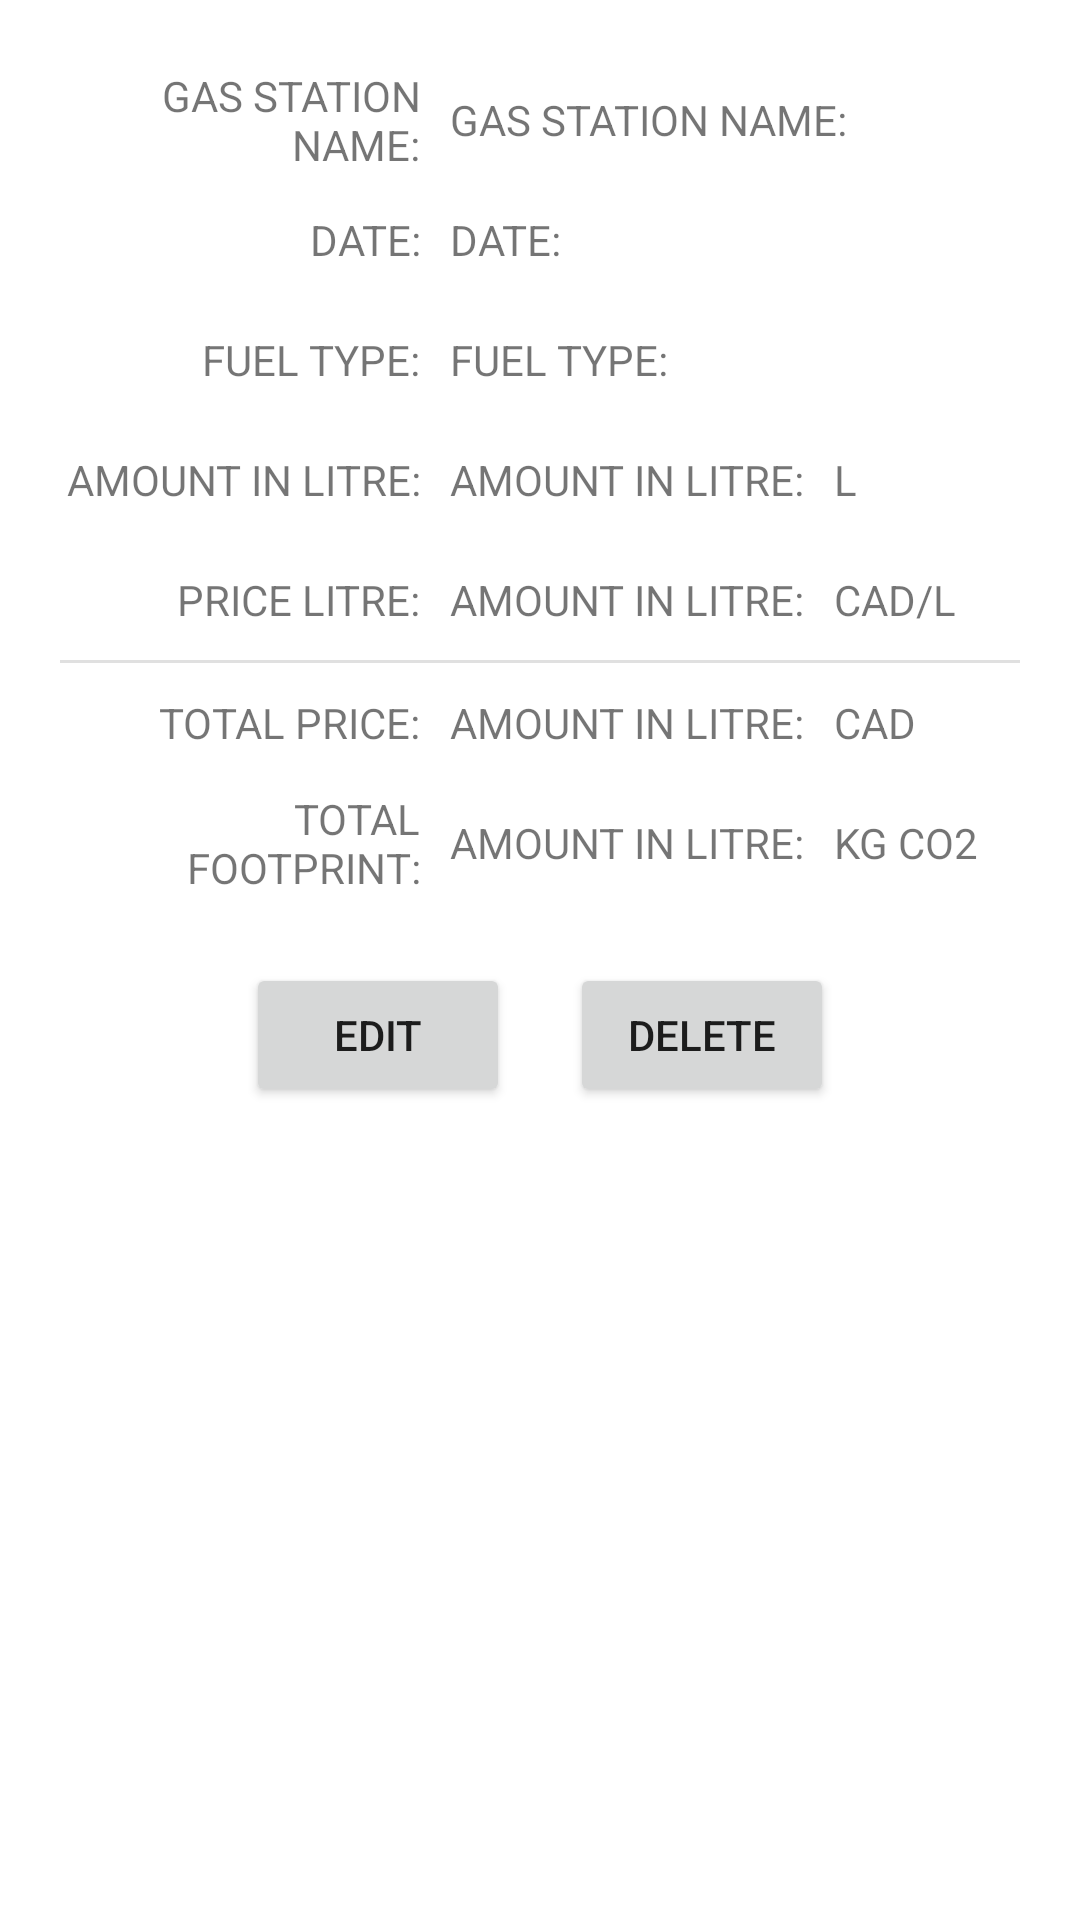

This screen was rendered from an Android layout file. Write that file and the resources it references.
<!-- AndroidManifest.xml: application theme Theme.Asg1_v2 -->
<!-- res/layout/activity_detail.xml -->
<?xml version="1.0" encoding="utf-8"?>
<LinearLayout xmlns:android="http://schemas.android.com/apk/res/android"
    android:layout_width="match_parent"
    android:layout_height="match_parent"
    android:orientation="vertical"
    android:padding="20dp">

    <LinearLayout
        android:layout_width="match_parent"
        android:layout_height="40dp"
        android:gravity="center_vertical"
        android:orientation="horizontal">

        <TextView
            android:layout_width="120dp"
            android:layout_height="wrap_content"
            android:gravity="right"
            android:text="GAS STATION NAME:" />

        <TextView
            android:id="@+id/GasTtl"
            android:layout_width="wrap_content"
            android:layout_height="wrap_content"
            android:layout_marginLeft="10dp"
            android:text="GAS STATION NAME:" />

    </LinearLayout>

    <LinearLayout
        android:layout_width="match_parent"
        android:layout_height="40dp"
        android:gravity="center_vertical"
        android:orientation="horizontal">

        <TextView
            android:layout_width="120dp"
            android:layout_height="wrap_content"
            android:gravity="right"
            android:text="DATE:" />

        <TextView
            android:id="@+id/DateTtl"
            android:layout_width="wrap_content"
            android:layout_height="wrap_content"
            android:layout_marginLeft="10dp"
            android:text="DATE:" />

    </LinearLayout>

    <LinearLayout
        android:layout_width="match_parent"
        android:layout_height="40dp"
        android:gravity="center_vertical"
        android:orientation="horizontal">

        <TextView
            android:layout_width="120dp"
            android:layout_height="wrap_content"
            android:gravity="right"
            android:text="FUEL TYPE:" />

        <TextView
            android:id="@+id/FuelTtl"
            android:layout_width="wrap_content"
            android:layout_height="wrap_content"
            android:layout_marginLeft="10dp"
            android:text="FUEL TYPE:" />
    </LinearLayout>

    <LinearLayout
        android:layout_width="match_parent"
        android:layout_height="40dp"
        android:gravity="center_vertical"
        android:orientation="horizontal">

        <TextView
            android:layout_width="120dp"
            android:layout_height="wrap_content"
            android:gravity="right"
            android:text="AMOUNT IN LITRE:" />

        <TextView
            android:id="@+id/LitreAmountTtl"
            android:layout_width="wrap_content"
            android:layout_height="wrap_content"
            android:layout_marginLeft="10dp"
            android:text="AMOUNT IN LITRE:" />
        <TextView
            android:layout_width="wrap_content"
            android:layout_height="wrap_content"
            android:layout_marginLeft="10dp"
            android:text="L" />
    </LinearLayout>

    <LinearLayout
        android:layout_width="match_parent"
        android:layout_height="40dp"
        android:gravity="center_vertical"
        android:orientation="horizontal">

        <TextView
            android:layout_width="120dp"
            android:layout_height="wrap_content"
            android:gravity="right"
            android:text="PRICE LITRE:" />

        <TextView
            android:id="@+id/LitrePricetTtl"
            android:layout_width="wrap_content"
            android:layout_height="wrap_content"
            android:layout_marginLeft="10dp"
            android:text="AMOUNT IN LITRE:" />

        <TextView
            android:layout_width="wrap_content"
            android:layout_height="wrap_content"
            android:layout_marginLeft="10dp"
            android:text="CAD/L" />
    </LinearLayout>

    <View
        android:id="@+id/divider2"
        android:layout_width="409dp"
        android:layout_height="1dp"
        android:background="?android:attr/listDivider" />

    <LinearLayout
        android:layout_width="match_parent"
        android:layout_height="40dp"
        android:gravity="center_vertical"
        android:orientation="horizontal">

        <TextView
            android:layout_width="120dp"
            android:layout_height="wrap_content"
            android:gravity="right"
            android:text="TOTAL PRICE:" />

        <TextView
            android:id="@+id/TotalPricetTtl"
            android:layout_width="wrap_content"
            android:layout_height="wrap_content"
            android:layout_marginLeft="10dp"
            android:text="AMOUNT IN LITRE:" />

        <TextView
            android:layout_width="wrap_content"
            android:layout_height="wrap_content"
            android:layout_marginLeft="10dp"
            android:text="CAD" />
    </LinearLayout>

    <LinearLayout
        android:layout_width="match_parent"
        android:layout_height="40dp"
        android:gravity="center_vertical"
        android:orientation="horizontal">

        <TextView
            android:layout_width="120dp"
            android:layout_height="wrap_content"
            android:gravity="right"
            android:text="TOTAL FOOTPRINT:" />

        <TextView
            android:id="@+id/TotalFootPrintTtl"
            android:layout_width="wrap_content"
            android:layout_height="wrap_content"
            android:layout_marginLeft="10dp"
            android:text="AMOUNT IN LITRE:" />

        <TextView
            android:layout_width="wrap_content"
            android:layout_height="wrap_content"
            android:layout_marginLeft="10dp"
            android:text="KG CO2" />
    </LinearLayout>

    <LinearLayout
        android:layout_width="match_parent"
        android:layout_height="wrap_content"
        android:layout_marginTop="20dp"
        android:gravity="center">

        <Button
            android:id="@+id/btnEdit"
            android:layout_width="wrap_content"
            android:layout_height="wrap_content"
            android:layout_marginRight="10dp"
            android:text="EDIT" />

        <Button
            android:id="@+id/btnDel"
            android:layout_width="wrap_content"
            android:layout_height="wrap_content"
            android:layout_marginLeft="10dp"
            android:text="DELETE" />
    </LinearLayout>
</LinearLayout>
<!-- resources referenced by this layout -->
<resources>
  <style name="Theme.Asg1_v2" parent="Theme.MaterialComponents.DayNight.DarkActionBar">
          
          <item name="colorPrimary">@color/purple_500</item>
          <item name="colorPrimaryVariant">@color/purple_700</item>
          <item name="colorOnPrimary">@color/white</item>
          
          <item name="colorSecondary">@color/teal_200</item>
          <item name="colorSecondaryVariant">@color/teal_700</item>
          <item name="colorOnSecondary">@color/black</item>
          
          <item name="android:statusBarColor">?attr/colorPrimaryVariant</item>
          
      </style>
  <!-- not gathered from this repository: default colours our renderer supplied (Android Studio template values) -->
  <color name="purple_500">#FF6200EE</color>
  <color name="purple_700">#FF3700B3</color>
  <color name="teal_200">#FF03DAC5</color>
  <color name="teal_700">#FF018786</color>
  <color name="black">#FF000000</color>
  <color name="white">#FFFFFFFF</color>
</resources>
